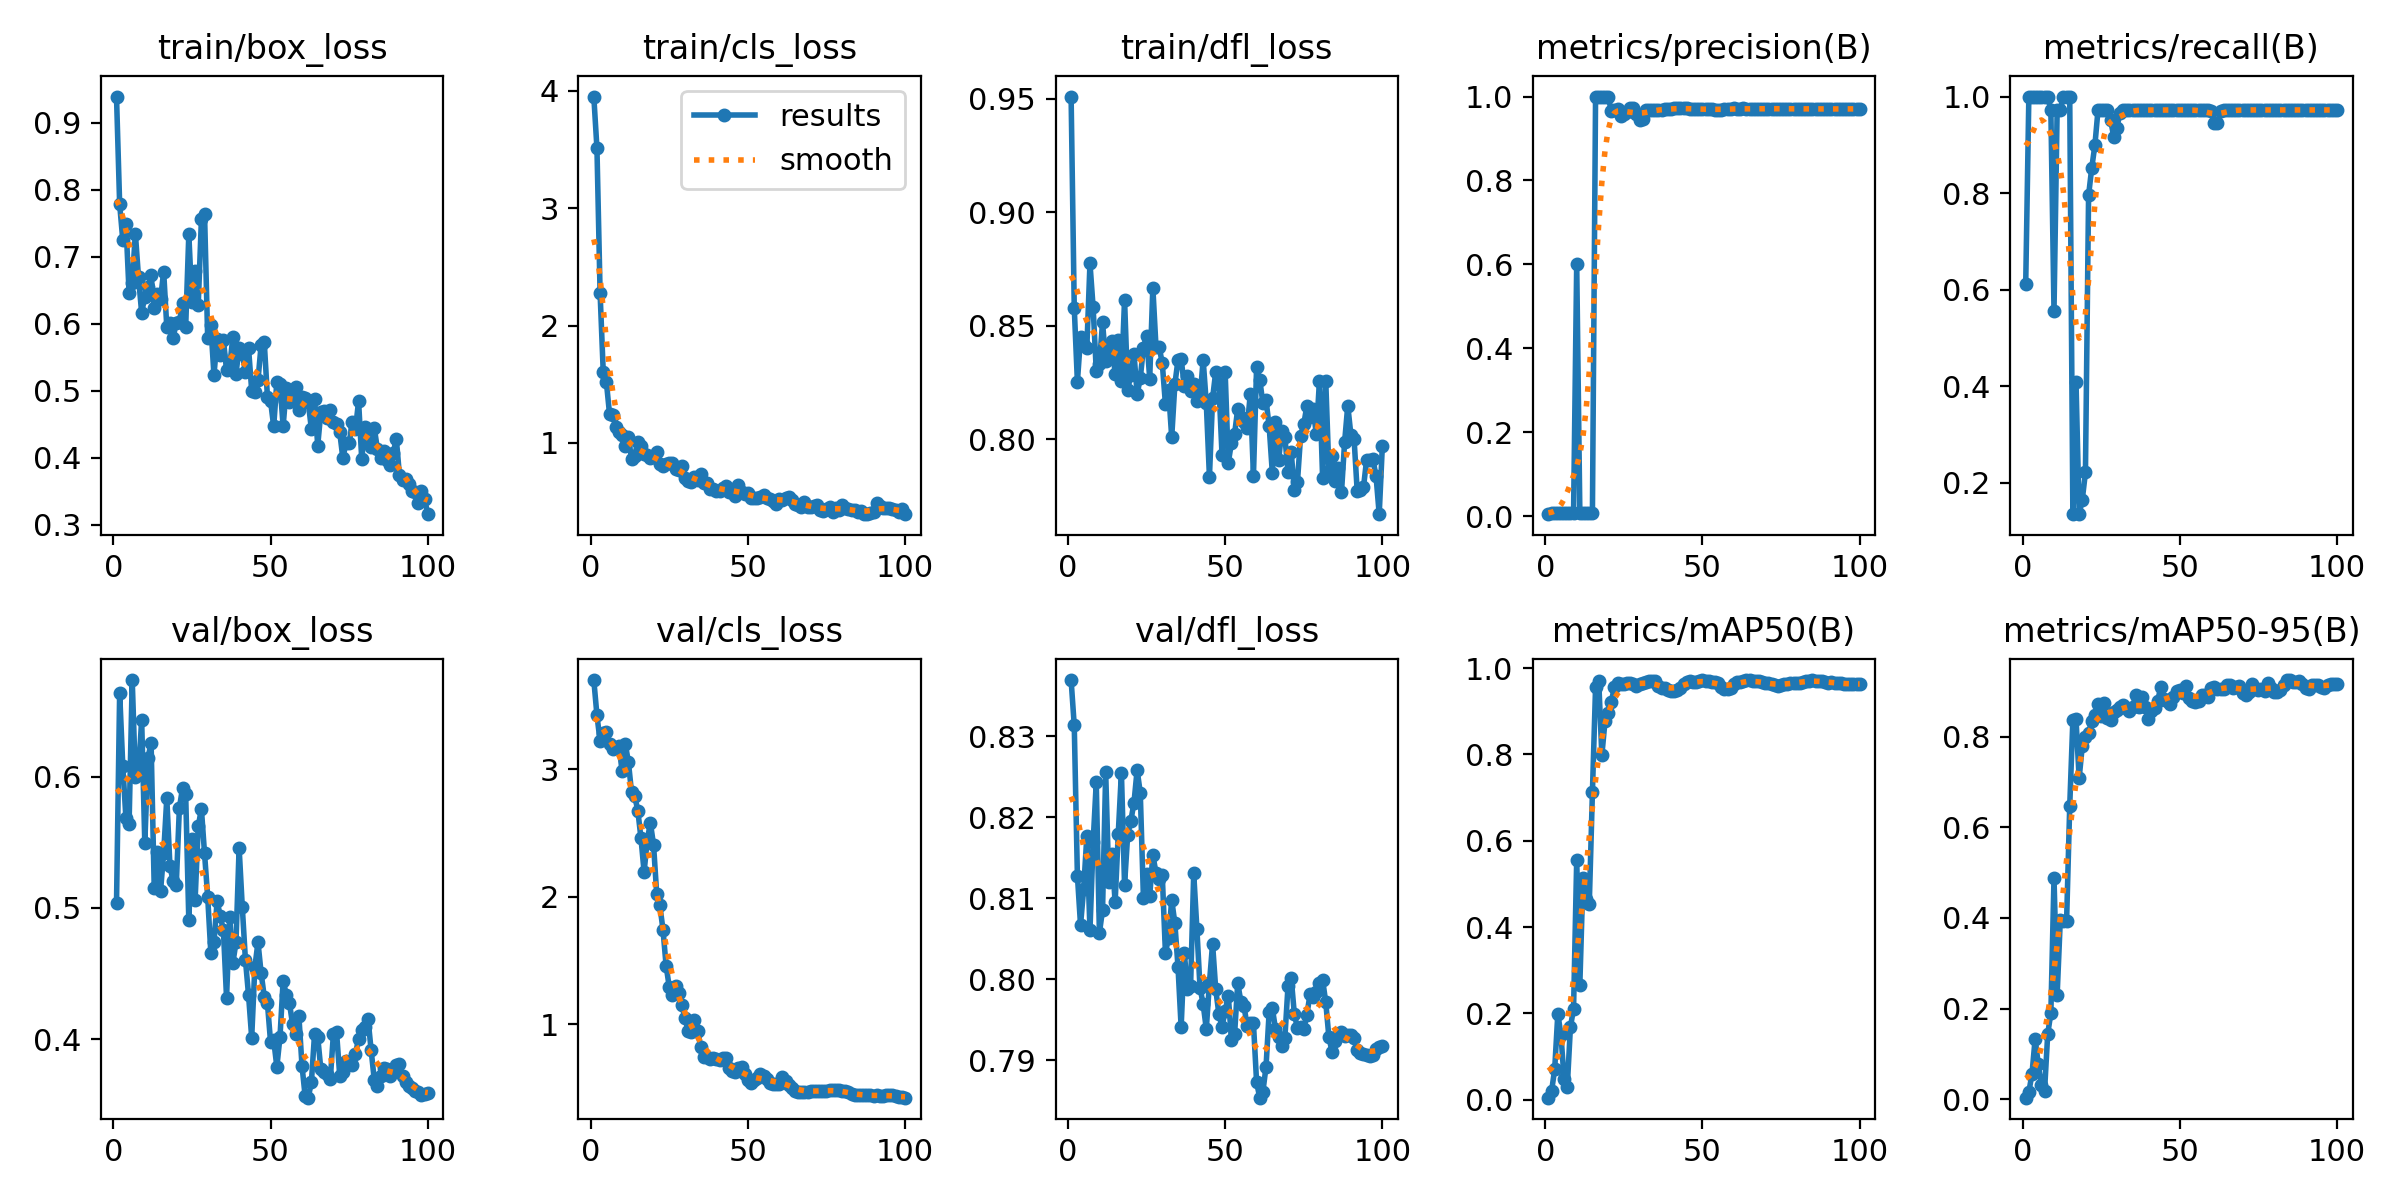

Data behind this chart, as committed beside it:
epoch, time, train/box_loss, train/cls_loss, train/dfl_loss, metrics/precision(B), metrics/recall(B), metrics/mAP50(B), metrics/mAP50-95(B), val/box_loss, val/cls_loss, val/dfl_loss, lr/pg0, lr/pg1, lr/pg2
1, 8.924, 0.9392, 3.952, 0.9509, 0.00458, 0.6111, 0.00432, 0.00338, 0.5035, 3.7, 0.8369, 6e-05, 6e-05, 6e-05
2, 15.91, 0.7786, 3.512, 0.858, 0.0075, 1, 0.01896, 0.01579, 0.6641, 3.424, 0.8313, 0.0001386, 0.0001386, 0.0001386
3, 22.83, 0.7248, 2.278, 0.8253, 0.0075, 1, 0.0705, 0.0559, 0.6083, 3.22, 0.8128, 0.0002156, 0.0002156, 0.0002156
4, 29.64, 0.7495, 1.604, 0.8449, 0.0075, 1, 0.1994, 0.1332, 0.5682, 3.286, 0.8067, 0.0002911, 0.0002911, 0.0002911
5, 36.29, 0.6464, 1.519, 0.8417, 0.0075, 1, 0.1486, 0.07693, 0.5643, 3.292, 0.8112, 0.000365, 0.000365, 0.000365
6, 43.13, 0.6615, 1.248, 0.8401, 0.0075, 1, 0.04682, 0.03202, 0.6737, 3.2, 0.8176, 0.0004372, 0.0004372, 0.0004372
7, 49.75, 0.7347, 1.239, 0.8775, 0.0075, 1, 0.02953, 0.01898, 0.6001, 3.162, 0.8061, 0.0005079, 0.0005079, 0.0005079
8, 56.34, 0.6694, 1.137, 0.8582, 0.0075, 1, 0.1676, 0.1438, 0.6029, 3.165, 0.8169, 0.000577, 0.000577, 0.000577
9, 63.12, 0.6163, 1.097, 0.8303, 0.00729, 0.9722, 0.2108, 0.19, 0.6435, 3.182, 0.8243, 0.0006446, 0.0006446, 0.0006446
10, 70.04, 0.6405, 1.072, 0.8333, 0.6013, 0.5556, 0.5554, 0.4875, 0.5494, 2.986, 0.8057, 0.0007105, 0.0007105, 0.0007105
11, 77.09, 0.655, 0.977, 0.8515, 0.00729, 0.9722, 0.2667, 0.2299, 0.6143, 3.201, 0.8085, 0.0007749, 0.0007749, 0.0007749
12, 84.2, 0.6727, 1.053, 0.8344, 0.00729, 0.9722, 0.5143, 0.3953, 0.6258, 3.058, 0.8255, 0.0008376, 0.0008376, 0.0008376
13, 91.4, 0.6242, 0.8626, 0.8387, 0.0075, 1, 0.4643, 0.3922, 0.5149, 2.82, 0.8119, 0.0008988, 0.0008988, 0.0008988
14, 98.44, 0.6441, 0.8934, 0.8431, 0.0075, 1, 0.4537, 0.3926, 0.5427, 2.791, 0.8154, 0.0009584, 0.0009584, 0.0009584
15, 105.5, 0.6371, 1.013, 0.8288, 0.0075, 1, 0.7127, 0.646, 0.5126, 2.676, 0.8095, 0.001016, 0.001016, 0.001016
16, 112.7, 0.6779, 0.9774, 0.8439, 1, 0.1364, 0.9564, 0.8369, 0.5419, 2.459, 0.818, 0.001073, 0.001073, 0.001073
17, 119.9, 0.5948, 0.9075, 0.8257, 1, 0.4092, 0.9714, 0.8383, 0.5837, 2.194, 0.8255, 0.001128, 0.001128, 0.001128
18, 126.9, 0.6006, 0.9007, 0.8616, 1, 0.1351, 0.7982, 0.708, 0.5317, 2.446, 0.8116, 0.001181, 0.001181, 0.001181
19, 134.2, 0.5788, 0.8691, 0.8218, 1, 0.1655, 0.8768, 0.7802, 0.5206, 2.577, 0.8178, 0.001233, 0.001233, 0.001233
20, 141.5, 0.6014, 0.8773, 0.8284, 1, 0.2216, 0.8962, 0.7985, 0.5171, 2.409, 0.8195, 0.001283, 0.001283, 0.001283
21, 148.5, 0.6031, 0.9202, 0.8377, 0.9663, 0.7956, 0.9214, 0.8072, 0.5763, 2.025, 0.8218, 0.001331, 0.001331, 0.001331
22, 155.7, 0.6316, 0.8252, 0.82, 0.9684, 0.852, 0.957, 0.8352, 0.5914, 1.932, 0.8258, 0.001378, 0.001378, 0.001378
23, 162.9, 0.5951, 0.8021, 0.8268, 0.97, 0.8988, 0.9646, 0.8473, 0.5869, 1.742, 0.823, 0.001424, 0.001424, 0.001424
24, 170.2, 0.7337, 0.8251, 0.8404, 0.9548, 0.9722, 0.9643, 0.8711, 0.4905, 1.457, 0.8101, 0.001467, 0.001467, 0.001467
25, 177.4, 0.6318, 0.8315, 0.8456, 0.9596, 0.9722, 0.9643, 0.845, 0.5529, 1.292, 0.813, 0.00151, 0.00151, 0.00151
26, 184.6, 0.6791, 0.827, 0.8268, 0.963, 0.9722, 0.9656, 0.8751, 0.5061, 1.231, 0.8103, 0.001505, 0.001505, 0.001505
27, 192, 0.6285, 0.7809, 0.8669, 0.9716, 0.9722, 0.9656, 0.8418, 0.5621, 1.303, 0.8153, 0.001485, 0.001485, 0.001485
28, 199.6, 0.7557, 0.7734, 0.8407, 0.9716, 0.9519, 0.9634, 0.8359, 0.5757, 1.245, 0.8131, 0.001465, 0.001465, 0.001465
29, 207.2, 0.7644, 0.804, 0.8408, 0.9587, 0.9167, 0.9587, 0.8549, 0.5416, 1.152, 0.8123, 0.001446, 0.001446, 0.001446
30, 214.8, 0.5789, 0.7015, 0.8335, 0.9439, 0.9352, 0.9623, 0.8589, 0.5087, 1.048, 0.8128, 0.001426, 0.001426, 0.001426
31, 222, 0.598, 0.6722, 0.8155, 0.9456, 0.9668, 0.9663, 0.8649, 0.4658, 0.9449, 0.8033, 0.001406, 0.001406, 0.001406
32, 228.8, 0.5235, 0.6656, 0.8215, 0.9675, 0.9722, 0.9681, 0.8695, 0.474, 0.9406, 0.805, 0.001386, 0.001386, 0.001386
33, 235.6, 0.5778, 0.7082, 0.8009, 0.9682, 0.9722, 0.9704, 0.8639, 0.505, 1.035, 0.8098, 0.001366, 0.001366, 0.001366
34, 242.4, 0.5532, 0.6879, 0.8242, 0.9685, 0.9722, 0.9712, 0.8565, 0.4941, 0.9465, 0.8069, 0.001347, 0.001347, 0.001347
35, 249.3, 0.5763, 0.7365, 0.835, 0.9688, 0.9722, 0.9695, 0.8647, 0.483, 0.8211, 0.8015, 0.001327, 0.001327, 0.001327
36, 256.2, 0.5303, 0.6556, 0.8355, 0.9687, 0.9722, 0.9587, 0.8921, 0.4315, 0.7412, 0.7941, 0.001307, 0.001307, 0.001307
37, 263, 0.5353, 0.66, 0.8235, 0.969, 0.9722, 0.9543, 0.8651, 0.493, 0.7381, 0.8033, 0.001287, 0.001287, 0.001287
38, 269.9, 0.5804, 0.612, 0.8278, 0.9692, 0.9722, 0.9534, 0.8867, 0.4579, 0.7232, 0.7988, 0.001267, 0.001267, 0.001267
39, 276.9, 0.5251, 0.6085, 0.8214, 0.9691, 0.9722, 0.9495, 0.8652, 0.4737, 0.7324, 0.7991, 0.001248, 0.001248, 0.001248
40, 283.7, 0.5643, 0.5914, 0.8245, 0.9702, 0.9722, 0.948, 0.8379, 0.5458, 0.7279, 0.8131, 0.001228, 0.001228, 0.001228
41, 290.6, 0.5551, 0.5906, 0.8167, 0.9722, 0.9715, 0.948, 0.8564, 0.5011, 0.7171, 0.8062, 0.001208, 0.001208, 0.001208
42, 297.4, 0.5287, 0.6154, 0.818, 0.9718, 0.9722, 0.9487, 0.8626, 0.4607, 0.7299, 0.799, 0.001188, 0.001188, 0.001188
43, 304.2, 0.5636, 0.6326, 0.8351, 0.9722, 0.9721, 0.9548, 0.8796, 0.4335, 0.7353, 0.7969, 0.001168, 0.001168, 0.001168
44, 311.1, 0.5002, 0.5865, 0.8159, 0.9722, 0.9713, 0.9643, 0.9104, 0.4011, 0.6535, 0.7938, 0.001149, 0.001149, 0.001149
45, 318, 0.4978, 0.5894, 0.7835, 0.9716, 0.9722, 0.9687, 0.8839, 0.4548, 0.631, 0.7995, 0.001129, 0.001129, 0.001129
46, 324.8, 0.5155, 0.5482, 0.818, 0.9706, 0.9722, 0.9695, 0.8791, 0.4739, 0.6248, 0.8044, 0.001109, 0.001109, 0.001109
47, 331.6, 0.5685, 0.6455, 0.8297, 0.9698, 0.9722, 0.9681, 0.8719, 0.4504, 0.6576, 0.7987, 0.001089, 0.001089, 0.001089
48, 338.4, 0.5721, 0.5824, 0.8242, 0.9701, 0.9722, 0.9681, 0.8872, 0.4324, 0.6652, 0.7957, 0.001069, 0.001069, 0.001069
49, 345.2, 0.4914, 0.5627, 0.7933, 0.9704, 0.9722, 0.9712, 0.8998, 0.4275, 0.6077, 0.7941, 0.00105, 0.00105, 0.00105
50, 351.9, 0.4848, 0.571, 0.8296, 0.9701, 0.9722, 0.972, 0.9022, 0.3978, 0.5615, 0.7961, 0.00103, 0.00103, 0.00103
51, 358.7, 0.4467, 0.5302, 0.7897, 0.97, 0.9722, 0.9712, 0.8956, 0.3993, 0.5386, 0.798, 0.00101, 0.00101, 0.00101
52, 365.3, 0.5136, 0.5319, 0.7984, 0.97, 0.9722, 0.9704, 0.912, 0.3789, 0.5622, 0.7925, 0.0009902, 0.0009902, 0.0009902
53, 372.3, 0.5097, 0.5312, 0.8024, 0.9696, 0.9722, 0.9681, 0.8851, 0.4016, 0.5799, 0.7932, 0.0009704, 0.0009704, 0.0009704
54, 379, 0.447, 0.5357, 0.8134, 0.9686, 0.9722, 0.9687, 0.8795, 0.4445, 0.6091, 0.7995, 0.0009506, 0.0009506, 0.0009506
55, 385.7, 0.504, 0.553, 0.8098, 0.9684, 0.9722, 0.9656, 0.8754, 0.434, 0.5945, 0.7972, 0.0009308, 0.0009308, 0.0009308
56, 392.8, 0.4831, 0.5288, 0.8077, 0.9691, 0.9722, 0.9573, 0.878, 0.4277, 0.5667, 0.7966, 0.000911, 0.000911, 0.000911
57, 399.4, 0.4921, 0.5194, 0.805, 0.9696, 0.9722, 0.9526, 0.8907, 0.4113, 0.5379, 0.7942, 0.0008912, 0.0008912, 0.0008912
58, 406.2, 0.506, 0.5066, 0.82, 0.9703, 0.9722, 0.9512, 0.8927, 0.404, 0.5292, 0.7945, 0.0008714, 0.0008714, 0.0008714
59, 412.9, 0.4713, 0.4775, 0.784, 0.9707, 0.9722, 0.9543, 0.8878, 0.418, 0.5261, 0.7945, 0.0008516, 0.0008516, 0.0008516
60, 419.6, 0.4909, 0.5227, 0.8319, 0.9722, 0.9709, 0.9634, 0.9062, 0.3798, 0.5316, 0.7873, 0.0008318, 0.0008318, 0.0008318
... 40 more rows
